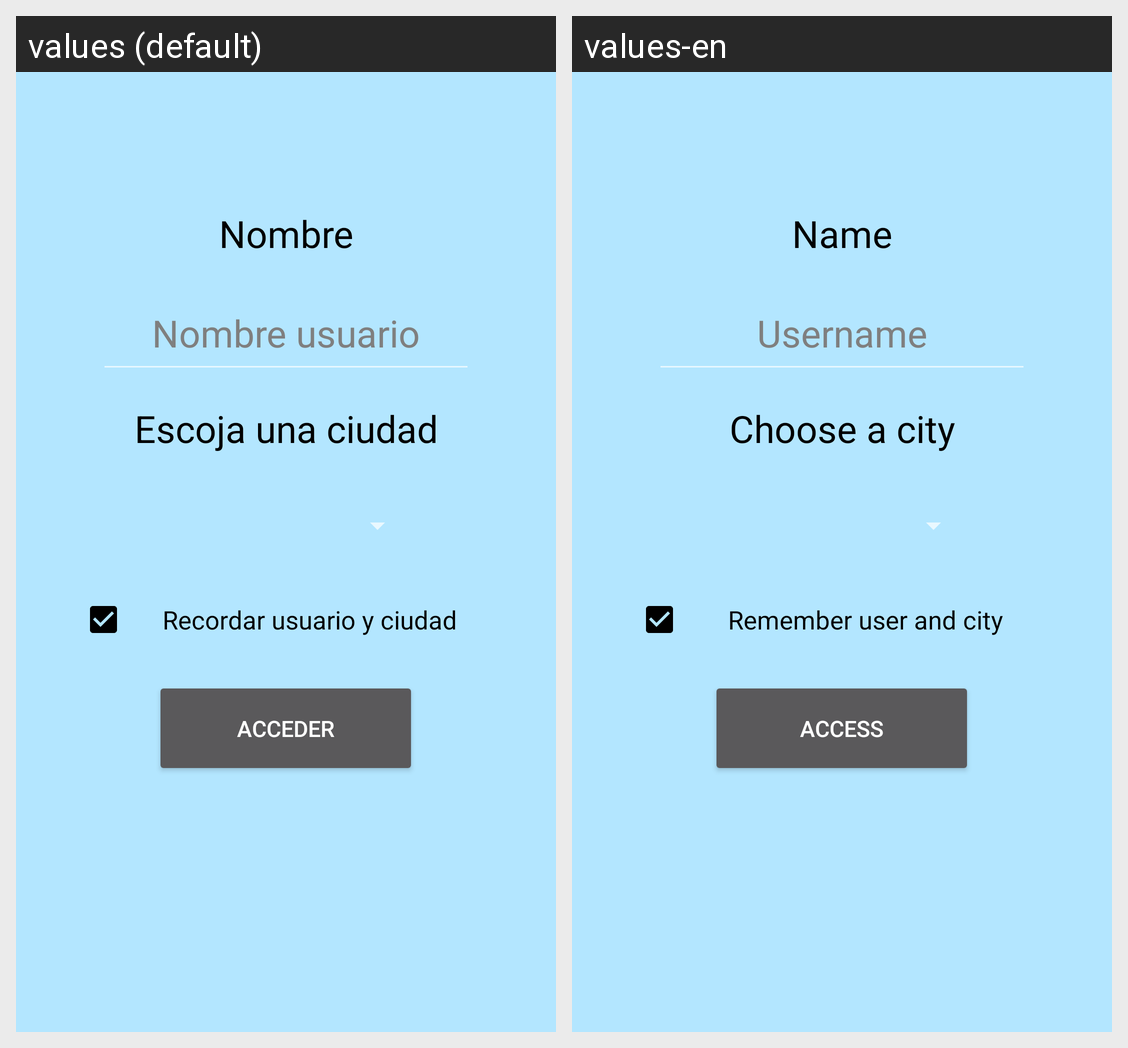

This grid shows one Android layout under two languages. Give, for every string resource on the screen, its name, the default text and each shown locale's text.
Android screen res/layout/activity_login.xml rendered under 2 locales, left to right: values (default), values-en. Device: Nexus 5 (rendered at 1080×1920; each locale shown at half size, 540×960, under a caption strip naming it); theme Theme.AppCompat.NoActionBar.
Strings drawn on this screen, with the default value and each locale's value (text and hints the layout hard-codes, and strings that could not be matched under every locale, appear in the picture but are not listed):

titulo_login
  values: Nombre
  values-en: Name

correo_hint
  values: Nombre usuario
  values-en: Username

ciudad_escoger
  values: Escoja una ciudad
  values-en: Choose a city

checkbox_login
  values: Recordar usuario y ciudad
  values-en: Remember user and city

boton_login
  values: Acceder
  values-en: Access
